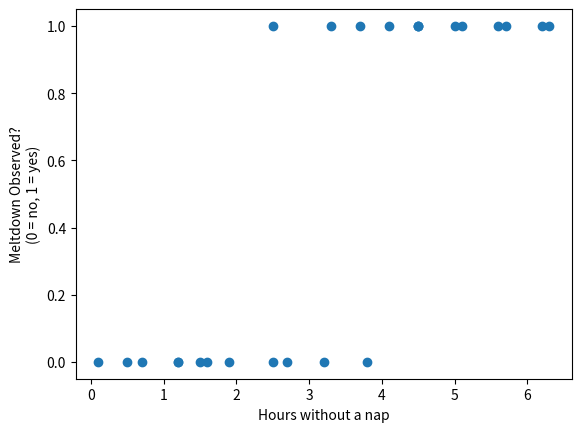

This figure's Python source: (Note: this script raises an exception after producing the figure.)
import numpy as np
import matplotlib.pyplot as plt

x = np.array([0.1, 0.5, 0.7, 1.2, 1.2, 1.5, 1.6, 1.9,
              2.5, 2.5, 2.7, 3.2, 3.3, 3.7, 3.8, 4.1,
              4.5, 4.5, 4.5, 5.0, 5.1, 5.6, 5.7, 6.2, 6.3])

y = np.array([0.0, 0.0, 0.0, 0.0, 0.0, 0.0, 0.0, 0.0, 0.0,
              1.0, 0.0, 0.0, 1.0, 1.0, 0.0, 1.0, 1.0, 1.0,
              1.0, 1.0, 1.0, 1.0, 1.0, 1.0, 1.0])

print(x.shape)
# show in chart
plt.plot(x, y, 'o') # scatterplot
plt.xlabel("Hours without a nap")
plt.ylabel("Meltdown Observed?\n(0 = no, 1 = yes)")

import os
plt.savefig(f"assets/{os.path.basename(__file__).replace('.py', '.svg')}", transparent=True)
plt.savefig(f"assets/{os.path.basename(__file__).replace('.py', '.png')}", transparent=True)

plt.show()
